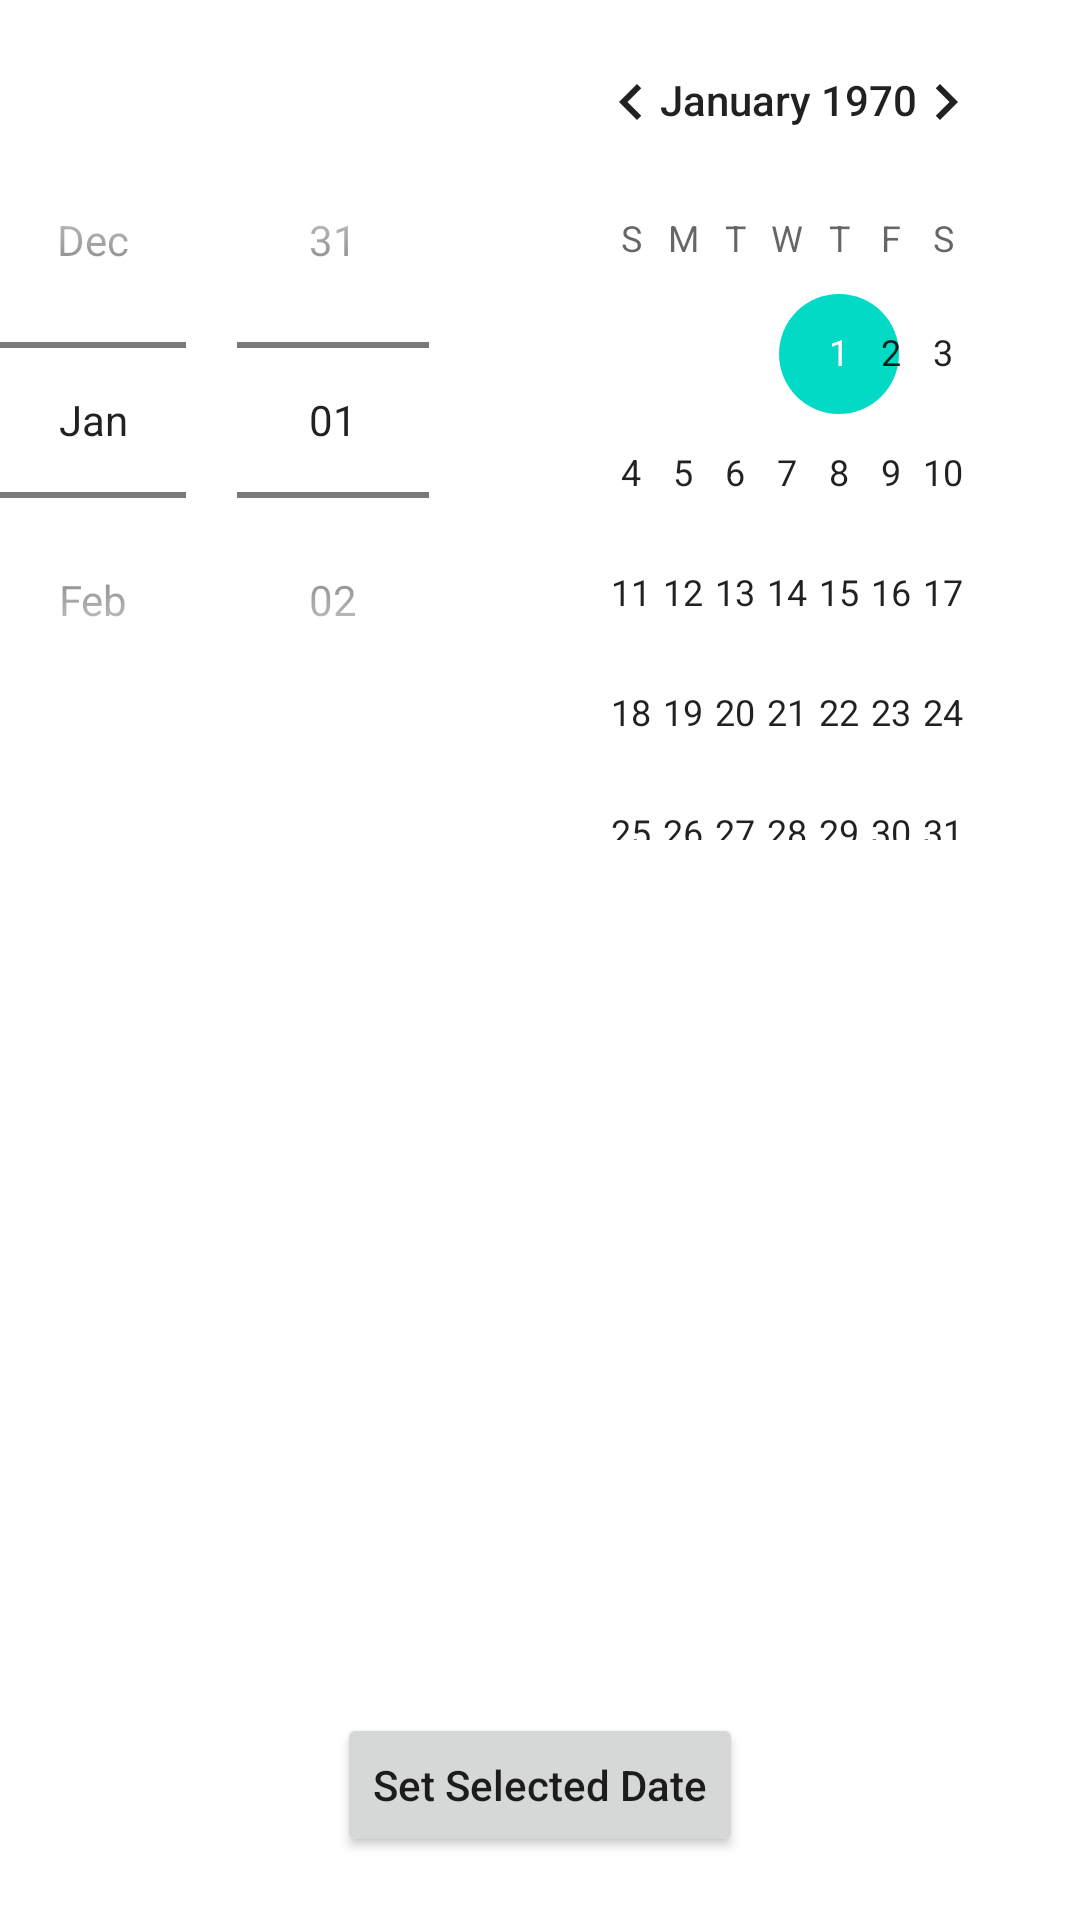

Write the Android layout XML for this screen, with the resource values it uses.
<!-- AndroidManifest.xml: application theme Theme.Android_Experiment2 -->
<!-- res/layout/activity_main4.xml -->
<?xml version="1.0" encoding="utf-8"?>
<androidx.constraintlayout.widget.ConstraintLayout xmlns:android="http://schemas.android.com/apk/res/android"
        xmlns:tools="http://schemas.android.com/tools"
        xmlns:app="http://schemas.android.com/apk/res-auto"
        android:layout_width="match_parent"
        android:layout_height="match_parent"
        tools:context=".MainActivity4">

    <androidx.constraintlayout.widget.Guideline
            android:orientation="horizontal"
            android:layout_width="wrap_content"
            android:layout_height="wrap_content"
            android:id="@+id/guideline2"
            app:layout_constraintGuide_end="244dp" />

    <androidx.constraintlayout.widget.Guideline
            android:orientation="horizontal"
            android:layout_width="wrap_content"
            android:layout_height="wrap_content"
            app:layout_constraintGuide_begin="571dp"
            android:id="@+id/guideline3" />

    <DatePicker
            android:id="@+id/DatePicker"
            android:layout_width="wrap_content"
            android:layout_height="wrap_content"
            tools:layout_editor_absoluteY="27dp"
            app:layout_constraintEnd_toEndOf="parent"
            app:layout_constraintStart_toStartOf="parent"
            android:datePickerMode="spinner"/>

    <TextView
            android:id="@+id/TextView"
            android:layout_width="wrap_content"
            android:layout_height="wrap_content"
            tools:layout_editor_absoluteX="205dp"
            app:layout_constraintBottom_toTopOf="@+id/guideline3"
            app:layout_constraintTop_toTopOf="@+id/guideline2" />

    <Button
            android:id="@+id/Button"
            android:layout_width="wrap_content"
            android:layout_height="wrap_content"
            android:text="Set Selected Date"
            android:textAllCaps="false"
            app:layout_constraintTop_toTopOf="@+id/guideline3"
            app:layout_constraintEnd_toEndOf="parent"
            app:layout_constraintStart_toStartOf="parent" />

</androidx.constraintlayout.widget.ConstraintLayout>
<!-- resources referenced by this layout -->
<resources>
  <style name="Theme.Android_Experiment2" parent="Theme.MaterialComponents.DayNight.DarkActionBar">
          
          <item name="colorPrimary">@color/purple_500</item>
          <item name="colorPrimaryVariant">@color/purple_700</item>
          <item name="colorOnPrimary">@color/white</item>
          
          <item name="colorSecondary">@color/teal_200</item>
          <item name="colorSecondaryVariant">@color/teal_700</item>
          <item name="colorOnSecondary">@color/black</item>
          
          <item name="android:statusBarColor">?attr/colorPrimaryVariant</item>
          
      </style>
  <!-- not gathered from this repository: default colours our renderer supplied (Android Studio template values) -->
  <color name="purple_500">#FF6200EE</color>
  <color name="purple_700">#FF3700B3</color>
  <color name="teal_200">#FF03DAC5</color>
  <color name="teal_700">#FF018786</color>
  <color name="black">#FF000000</color>
  <color name="white">#FFFFFFFF</color>
</resources>
